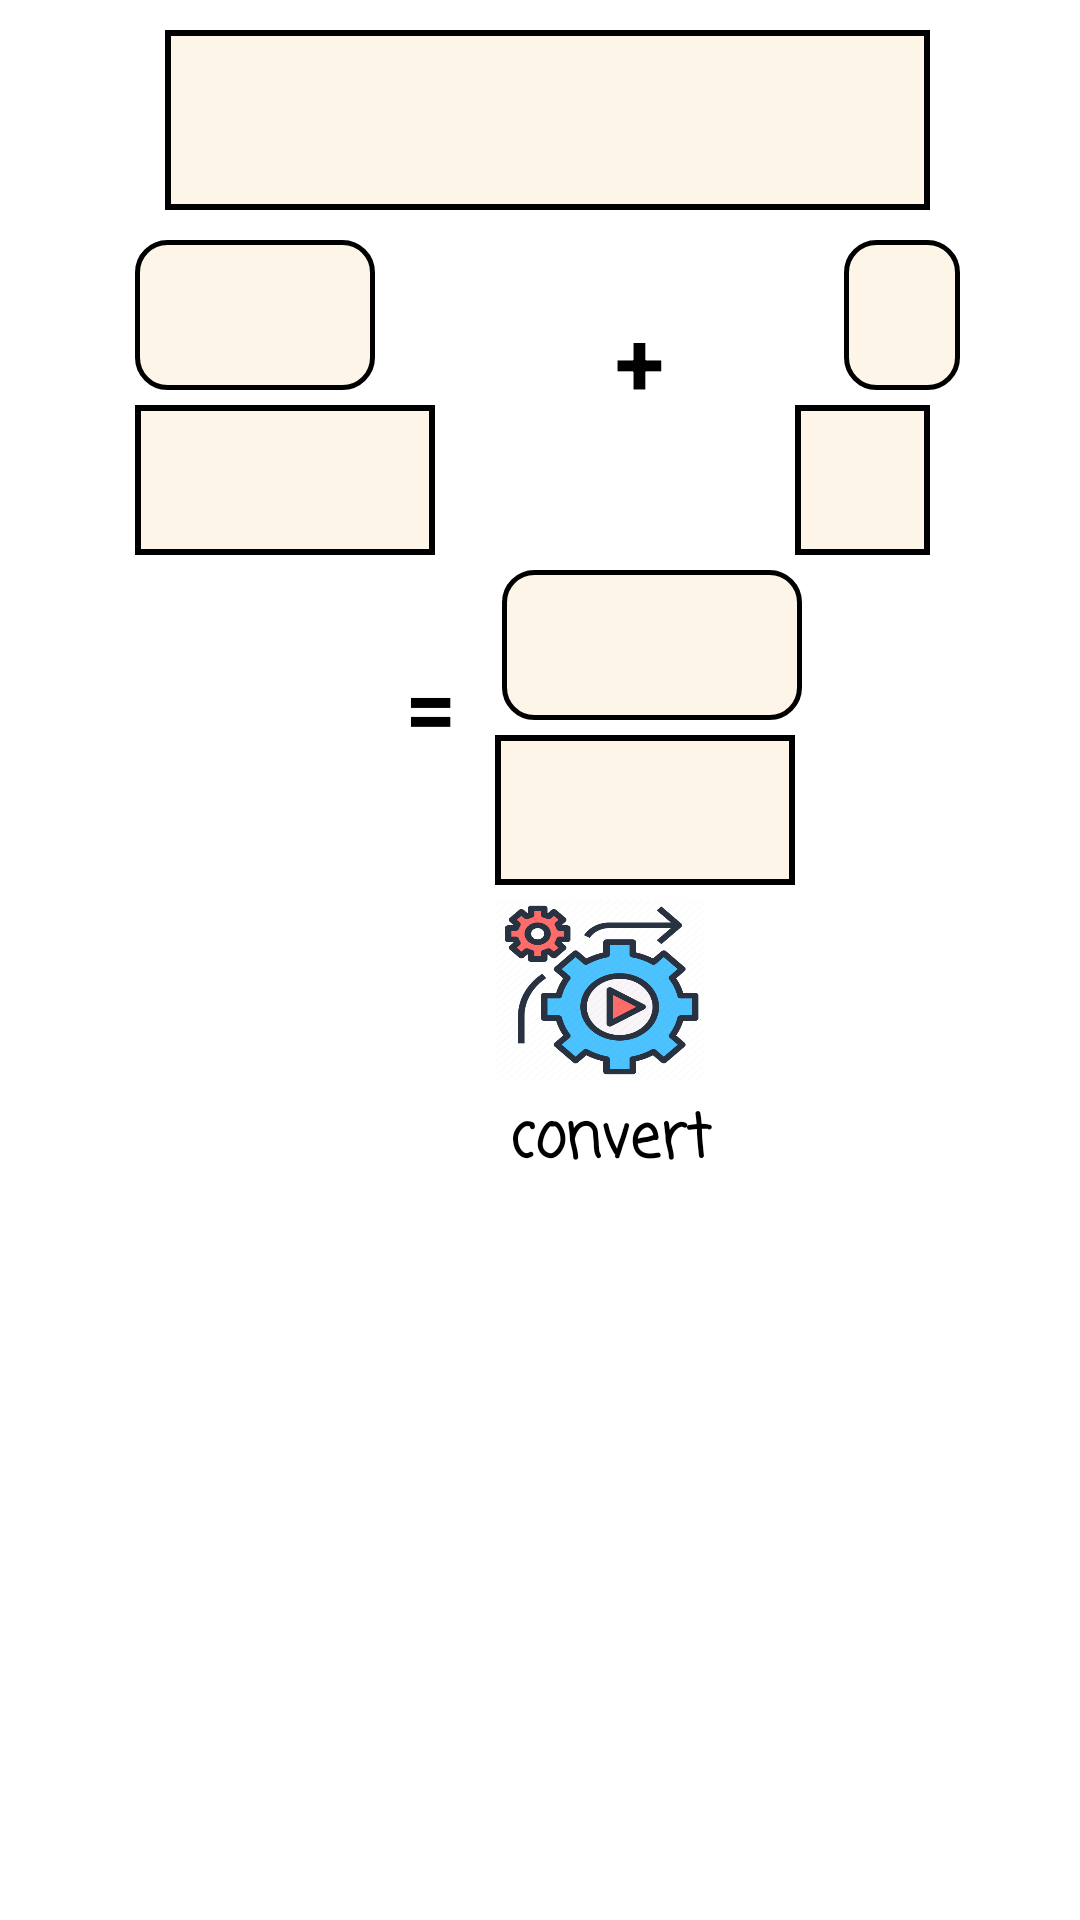

Here is an Android app screen rendered from its layout file. Give the layout XML and the strings, colors and styles it references.
<!-- AndroidManifest.xml: application theme Theme.MyConvertorApplication -->
<!-- res/layout/fragment_add_quantity.xml -->
<?xml version="1.0" encoding="utf-8"?>
<FrameLayout xmlns:android="http://schemas.android.com/apk/res/android"
    xmlns:tools="http://schemas.android.com/tools"
    android:layout_width="match_parent"
    android:layout_height="match_parent"
    tools:context=".AddQuantityFragment">

    <RelativeLayout
        android:layout_width="match_parent"
        android:layout_height="match_parent"
        android:layout_below="@+id/cardView"
        android:layout_marginStart="35dp"
        android:layout_marginEnd="40dp">

        <Spinner
            android:id="@+id/mainSpinner"
            android:layout_width="300dp"
            android:layout_height="60dp"
            android:layout_marginStart="20dp"
            android:layout_marginTop="10dp"
            android:layout_marginEnd="10dp"
            android:focusable="true"
            android:background="@drawable/spinner_box_shape"
            tools:ignore="SpeakableTextPresentCheck" />

        <EditText
            android:id="@+id/textInput1"
            android:layout_width="80dp"
            android:layout_height="50dp"
            android:layout_below="@+id/mainSpinner"
            android:layout_marginStart="10dp"
            android:layout_marginTop="10dp"
            android:background="@drawable/round_box_shape"
            android:cursorVisible="false"
            android:focusable="true"
            android:inputType="numberDecimal"
            android:singleLine="true"
            android:maxLength="5"
            android:textAlignment="center"
            android:textColor="#000000"
            android:textSize="20sp"
            android:textStyle="bold"
            tools:ignore="SpeakableTextPresentCheck" />

        <TextView
            android:id="@+id/textAddSymbol"
            android:layout_width="wrap_content"
            android:layout_height="wrap_content"
            android:layout_below="@+id/mainSpinner"
            android:layout_marginStart="80dp"
            android:layout_marginTop="30dp"
            android:focusable="true"
            android:layout_toRightOf="@+id/textInput1"
            android:text="+"
            android:textColor="@color/black"
            android:textSize="30sp"
            android:textStyle="bold" />

        <EditText
            android:id="@+id/textInput2"
            android:layout_width="80dp"
            android:layout_height="50dp"
            android:layout_below="@+id/mainSpinner"
            android:layout_marginStart="60dp"
            android:layout_marginTop="10dp"
            android:layout_toRightOf="@+id/textAddSymbol"
            android:background="@drawable/round_box_shape"
            android:inputType="numberDecimal"
            android:focusable="true"
            android:maxLength="5"
            android:singleLine="true"
            android:textColor="#000000"
            android:textSize="20sp"
            android:textStyle="bold"
            android:textAlignment="center"
            tools:ignore="SpeakableTextPresentCheck" />

        <Spinner
            android:id="@+id/spinnerInput1"
            android:layout_width="100dp"
            android:layout_height="50dp"
            android:layout_below="@+id/textInput1"
            android:layout_marginStart="10dp"
            android:layout_marginTop="5dp"
            android:background="@drawable/spinner_box_shape"
            android:focusable="true"
            android:minHeight="48dp"
            tools:ignore="SpeakableTextPresentCheck" />

        <Spinner
            android:id="@+id/spinnerInput2"
            android:layout_width="100dp"
            android:layout_height="50dp"
            android:layout_below="@+id/textInput2"
            android:layout_marginStart="120dp"
            android:layout_marginTop="5dp"
            android:layout_marginEnd="10dp"
            android:layout_toRightOf="@+id/spinnerInput1"
            android:background="@drawable/spinner_box_shape"
            android:focusable="true"
            android:minHeight="48dp"
            tools:ignore="SpeakableTextPresentCheck" />

        <TextView
            android:id="@+id/textEqualSymbol"
            android:layout_width="wrap_content"
            android:layout_height="wrap_content"
            android:layout_below="@id/spinnerInput1"
            android:layout_marginStart="100dp"
            android:layout_marginTop="30dp"
            android:focusable="true"
            android:text="="
            android:textColor="@color/black"
            android:textSize="30sp"
            android:textStyle="bold" />

        <TextView
            android:id="@+id/textOutput"
            android:layout_width="100dp"
            android:layout_height="50dp"
            android:layout_below="@id/spinnerInput1"
            android:layout_marginStart="15dp"
            android:layout_marginTop="5dp"
            android:layout_toRightOf="@id/textEqualSymbol"
            android:background="@drawable/round_box_shape"
            android:focusable="true"
            android:maxLength="7"
            android:gravity="center"
            android:textAlignment="center"
            android:textColor="#000000"
            android:textSize="20sp"
            android:textStyle="bold" />

        <Spinner
            android:id="@+id/spinnerInput3"
            android:layout_width="100dp"
            android:layout_height="50dp"
            android:layout_below="@+id/textOutput"
            android:layout_marginStart="130dp"
            android:layout_marginTop="5dp"
            android:background="@drawable/spinner_box_shape"
            android:focusable="true"
            android:minHeight="48dp"
            tools:ignore="SpeakableTextPresentCheck" />

        <ImageButton
            android:id="@+id/convert_button"
            android:layout_width="70dp"
            android:layout_height="60dp"
            android:layout_below="@+id/spinnerInput3"
            android:layout_marginStart="130dp"
            android:layout_marginTop="5dp"
            android:background="@drawable/convert_icon"
            android:clickable="true"
            android:contentDescription="TODO"
            android:focusable="true"
            tools:ignore="SpeakableTextPresentCheck" />

        <TextView
            android:id="@+id/convert_text"
            android:layout_width="80dp"
            android:layout_height="40dp"
            android:layout_below="@+id/convert_button"
            android:layout_marginStart="135dp"
            android:layout_marginTop="5dp"
            android:fontFamily="casual"
            android:text="@string/convert"
            android:textColor="@color/black"
            android:textSize="20sp"
            android:textStyle="bold" />

    </RelativeLayout>

</FrameLayout>
<!-- resources referenced by this layout -->
<resources>
  <!-- drawable convert_icon: png bitmap (drawable, 32820 bytes) -->
  <!-- drawable round_box_shape (drawable) -->
  <?xml version="1.0" encoding="utf-8"?>
  <shape
      xmlns:android="http://schemas.android.com/apk/res/android"
      android:shape="rectangle">
  
      <corners android:radius="10dp" />
      <solid  android:color="#FDF5E8"/>
      <stroke android:width="1.5dp" android:color="#000000" />
  
  
  </shape>
  <!-- drawable spinner_box_shape (drawable) -->
  <?xml version="1.0" encoding="utf-8"?>
  <shape
      xmlns:android="http://schemas.android.com/apk/res/android"
      android:shape="rectangle">
  
      <solid  android:color="#FDF5E8"/>
      <stroke android:width="2dp" android:color="#000000" />
  
  
  </shape>
  <string name="convert">convert</string>
  <style name="Theme.MyConvertorApplication" parent="Theme.MaterialComponents.DayNight.DarkActionBar">
          
          <item name="colorPrimary">@color/purple_500</item>
          <item name="colorPrimaryVariant">@color/purple_700</item>
          <item name="colorOnPrimary">@color/white</item>
          
          <item name="colorSecondary">@color/teal_200</item>
          <item name="colorSecondaryVariant">@color/teal_700</item>
          <item name="colorOnSecondary">@color/black</item>
          
          <item name="android:statusBarColor" tools:targetApi="l">?attr/colorPrimaryVariant</item>
          
      </style>
  <!-- not gathered from this repository: default colours our renderer supplied (Android Studio template values) -->
  <color name="purple_500">#FF6200EE</color>
  <color name="purple_700">#FF3700B3</color>
  <color name="teal_200">#FF03DAC5</color>
  <color name="teal_700">#FF018786</color>
  <color name="black">#FF000000</color>
  <color name="white">#FFFFFFFF</color>
</resources>
